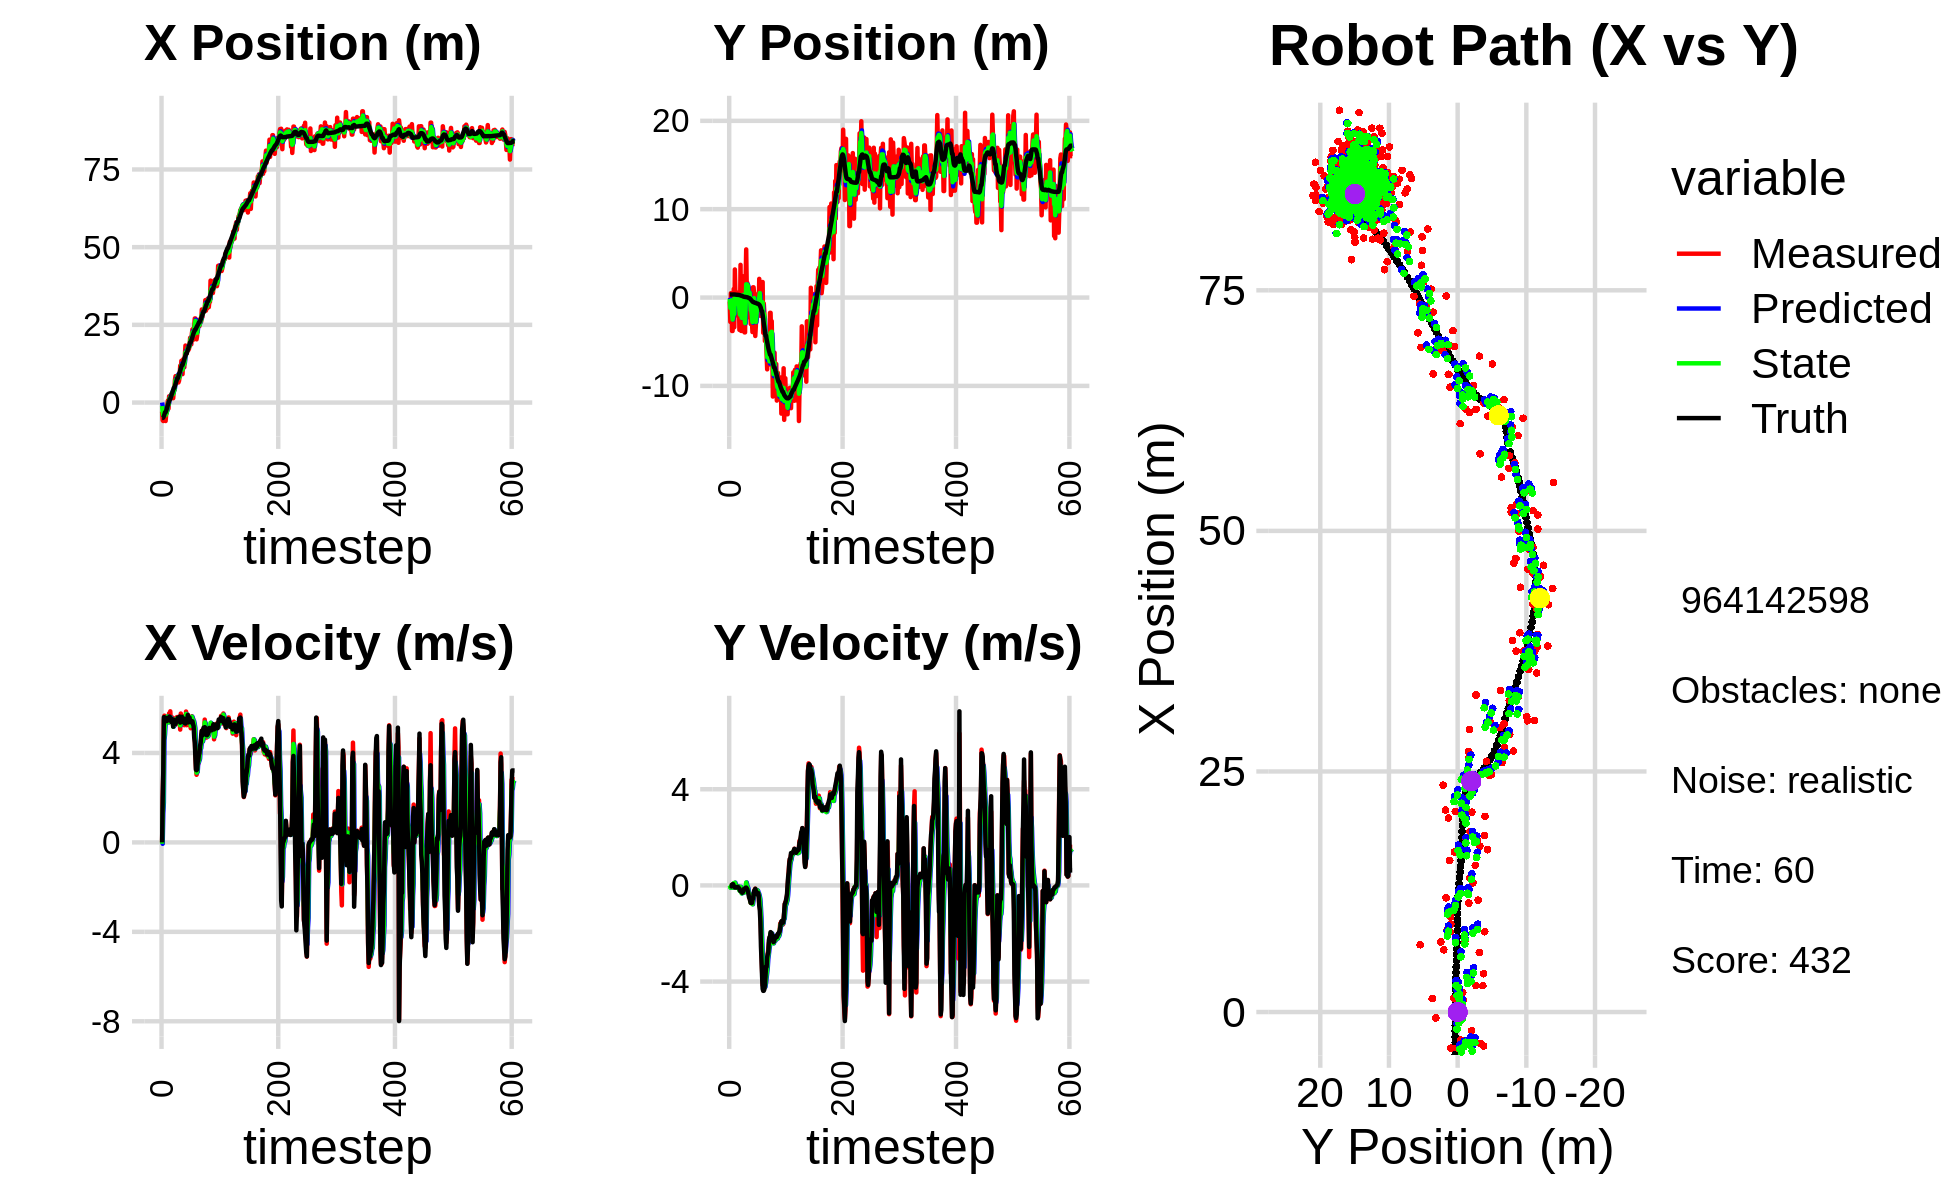

Source data for this figure (header and first rows):
0.000000000000000000e+00, 0.000000000000000000e+00, 0.000000000000000000e+00, -0.000000000000000000e+00, 0.000000000000000000e+00, 0.000000000000000000e+00, 0.000000000000000000e+00, 0.000000000000000000e+00, 0.000000000000000000e+00, 0.000000000000000000e+00, 0.000000000000000000e+00, 0.000000000000000000e+00, -4.968571662896356322e+00, 3.439453841459073624e-01, 0.000000000000000000e+00, 0.000000000000000000e+00, 0.000000000000000000e+00, 1.317883870797231793e-04
-2.908149004263254955e+00, -4.436012507262078741e-01, 0.000000000000000000e+00, 0.000000000000000000e+00, 0.000000000000000000e+00, 0.000000000000000000e+00, 0.000000000000000000e+00, 0.000000000000000000e+00, -1.135353273609007729e+00, -1.613651447648593307e-01, -6.206148721288019809e-02, -8.132577998782548195e-03, -4.968571662896356322e+00, 3.439453841459073624e-01, 0.000000000000000000e+00, 0.000000000000000000e+00, 0.000000000000000000e+00, -3.649503632914274931e-04
-5.731454968069000344e+00, -2.757030796884941459e+00, 1.963999854242242327e+00, -7.211740380939096360e-04, -1.141559422330295837e+00, -1.621784025647375893e-01, -6.206148721288019809e-02, -8.132577998782548195e-03, -3.142887072016312011e+00, -1.180079964440821083e+00, 1.298422988812708789e+00, -9.350919955921671578e-02, -4.965279579071198768e+00, 3.439451939241993661e-01, 2.000000000000000000e+00, -2.000000000000000042e-03, 2.000000000000000000e+00, 3.671965678222477436e-04
-5.941786169721694044e+00, 4.929437848023519031e-01, 3.159952056828928324e+00, -1.742242786136410926e-02, -3.013044773135041154e+00, -1.189430884396742716e+00, 1.298422988812708789e+00, -9.350919955921671578e-02, -4.153295051121965287e+00, -5.349589509771489615e-01, 1.770020447873468239e+00, -3.576819321233707522e-02, -4.828824043260580012e+00, 3.438375659641810800e-01, 3.200000000000000178e+00, -8.999999999999999320e-03, 3.200000047683715820e+00, 5.513454321771860123e-03
-3.736739277694889783e+00, 4.057547694574466235e-02, 5.456916837530831010e+00, -3.008676658301941836e-02, -3.976293006334618241e+00, -5.385357702983826211e-01, 1.770020447873468239e+00, -3.576819321233707522e-02, -3.868643187221464608e+00, -3.140544077113555654e-01, 4.570943564476769083e+00, -1.066593083759567739e-02, -4.401078224158107233e+00, 3.417237123523130804e-01, 5.599999999999999645e+00, -4.399999999999999745e-02, 5.599999904632568359e+00, 5.513454321771860123e-03
-3.525342717924220715e+00, -3.786921334518316140e+00, 5.668923336226839638e+00, -2.951092633665008264e-02, -3.411548830773787788e+00, -3.151210007951151248e-01, 4.570943564476769083e+00, -1.066593083759567739e-02, -3.409368735025267938e+00, -1.665369621345997420e+00, 4.822613828118115009e+00, -8.539222610115866641e-02, -3.765210151213419287e+00, 3.385440581565323237e-01, 5.599000000000000199e+00, 2.000000000000000042e-02, 5.598999977111816406e+00, 5.205690395087003708e-03
-3.525342717924220715e+00, -3.786921334518316140e+00, 5.497839960155552319e+00, 4.196863686664321913e-02, -2.927107352213456526e+00, -1.673908843956113390e+00, 4.822613828118115009e+00, -8.539222610115866641e-02, -3.180455262602581712e+00, -2.489581286021592454e+00, 5.314797014832378430e+00, -9.590056865458131130e-02, -3.126183509979425512e+00, 3.424255385791842299e-01, 5.522000000000000242e+00, 4.800000000000000100e-02, 5.521999835968017578e+00, -7.633510977029800415e-03
-5.943378209854087046e+00, -1.500230715544061955e+00, 5.303694783156728931e+00, 5.689108007482353291e-02, -2.648975561119343958e+00, -2.499171342887050784e+00, 5.314797014832378430e+00, -9.590056865458131130e-02, -4.052923551608015984e+00, -2.106712556747796228e+00, 5.352332440292311588e+00, -9.246626324210402426e-03, -3.126183509979425512e+00, 3.424255385791842299e-01, 5.431000000000000050e+00, 4.800000000000000100e-02, 5.431000232696533203e+00, -1.072627678513526917e-02
-3.748523711892928212e+00, 9.766101877464190562e-01, 5.581978869672588495e+00, -1.527836596397500434e-02, -3.517690307578784648e+00, -2.107637219380217086e+00, 5.352332440292311588e+00, -9.246626324210402426e-03, -3.615805734954121053e+00, -9.127475428103442034e-01, 5.519186914787697518e+00, 9.431287706294860795e-02, -2.603001594653440165e+00, 3.478484786718882837e-01, 5.450999999999999623e+00, -3.099999999999999978e-02, 5.451000213623046875e+00, 2.737080911174416542e-03
-3.258836269178867262e+00, -3.366811930302445965e+00, 5.392829735036008820e+00, -4.286964785467548000e-02, -3.063887043475351124e+00, -9.033162551040493371e-01, 5.519186914787697518e+00, 9.431287706294860795e-02, -3.153909533651464869e+00, -1.863993254040225533e+00, 5.493874519059883887e+00, -2.492676060482926226e-02, -1.977902412477021254e+00, 3.473384981547127381e-01, 5.421000000000000263e+00, -3.799999999999999906e-02, 5.421000003814697266e+00, 7.949211634695529938e-03
-6.108173728709285211e-01, 3.180065395588346444e+00, 5.576383830181783630e+00, -8.290930469549753767e-02, -2.604522081745476392e+00, -1.866485930100708401e+00, 5.493874519059883887e+00, -2.492676060482926226e-02, -1.768871277882357429e+00, 8.825631043617199190e-02, 5.633263204602614316e+00, 1.134821080089671030e-01, -1.355008125425424259e+00, 3.422563098423668237e-01, 5.573000000000000398e+00, -8.500000000000000611e-02, 5.573999881744384766e+00, 1.486683823168277740e-02
6.736177204485200853e-01, 2.206137797186300820e-01, 5.467395669735937602e+00, -8.128887595927981879e-02, -1.205544957422095997e+00, 9.960452123706869942e-02, 5.633263204602614316e+00, 1.134821080089671030e-01, -4.119663199819088018e-01, 1.414843018031783639e-01, 5.574920139366708050e+00, 2.968731375984927368e-02, -7.157220839303027882e-01, 3.331089632848922011e-01, 5.509000000000000341e+00, -7.299999999999999545e-02, 5.508999824523925781e+00, 1.486683823168277740e-02
-1.942747354084780609e+00, -2.031137006504876830e+00, 5.406477132478674008e+00, -7.519785416819867174e-02, 1.455256939547620032e-01, 1.444530331791633038e-01, 5.574920139366708050e+00, 2.968731375984927368e-02, -7.285874572632947688e-01, -7.014908828452004474e-01, 5.366251439468561202e+00, -9.124497715788858210e-02, -8.459949462430266243e-02, 3.242692776947283528e-01, 5.466000000000000192e+00, -8.799999999999999489e-02, 5.467000007629394531e+00, 1.390794850885868073e-02
2.017242193198909295e+00, -7.417459694744878984e-01, 5.772244175803410648e+00, -9.339937978914254757e-02, -1.919623133164386486e-01, -7.106153805609892737e-01, 5.366251439468561202e+00, -9.124497715788858210e-02, 7.760520289887147261e-01, -7.227571816179826358e-01, 5.428916097362155746e+00, -9.304776969718762947e-02, 4.438009263056320597e-01, 3.157670298863221592e-01, 5.599000000000000199e+00, -8.400000000000000522e-02, 5.599999904632568359e+00, 1.617936231195926666e-02
1.423633724221093688e+00, 5.568488219669478489e-01, 5.536538889526601004e+00, -7.147104466555803670e-02, 1.318943638724930256e+00, -7.320619585877014002e-01, 5.428916097362155746e+00, -9.304776969718762947e-02, 1.361717965228787408e+00, -2.317236139180158805e-01, 5.515332011102779930e+00, -4.235064636248636605e-02, 1.089058876418638189e+00, 3.069682406693614030e-01, 5.626000000000000334e+00, -6.700000000000000400e-02, 5.625999927520751953e+00, 1.290825847536325455e-02
1.423633724221093688e+00, 5.568488219669478489e-01, 5.863651624694465880e+00, -6.390453762002488991e-02, 1.913251166339065445e+00, -2.359586785542645282e-01, 5.515332011102779930e+00, -4.235064636248636605e-02, 1.724620992181718160e+00, 7.123909373070066997e-02, 5.597048039819832788e+00, -3.055380665486911659e-02, 1.089058876418638189e+00, 3.069682406693614030e-01, 5.536999999999999922e+00, -6.099999999999999867e-02, 5.537000179290771484e+00, 1.089798845350742340e-02
1.288625776825704117e+00, -8.068830804062004924e-01, 5.402470355150459369e+00, -7.564220137390632870e-02, 2.284325796163701572e+00, 6.818371306521375796e-02, 5.597048039819832788e+00, -3.055380665486911659e-02, 1.869070776852223226e+00, -2.722885247462629721e-01, 5.410050564325096900e+00, -7.899469821181136220e-02, 1.728779792920909664e+00, 2.997896836139843924e-01, 5.437000000000000277e+00, -7.399999999999999634e-02, 5.438000202178955078e+00, 1.400049496442079544e-02
2.765406251273254234e+00, 2.437026745381315473e-01, 5.463565080193123258e+00, -1.252329121276684609e-01, 2.410075833284732738e+00, -2.801879945674440875e-01, 5.410050564325096900e+00, -7.899469821181136220e-02, 2.565276508802659450e+00, -7.802059834052055276e-02, 5.417560205108368443e+00, -8.571493424445499054e-02, 2.354973793031625018e+00, 2.913151292394131064e-01, 5.383000000000000007e+00, -1.069999999999999979e-01, 5.383999824523925781e+00, 2.291745133697986603e-02
2.741702705376989346e+00, -3.658343130697787160e+00, 5.489558275649637942e+00, -1.258287142302779715e-01, 3.107032529313496383e+00, -8.659209176496604488e-02, 5.417560205108368443e+00, -8.571493424445499054e-02, 2.953020981346305529e+00, -1.473005816664097800e+00, 5.458769339927331821e+00, -2.128602732116974261e-01, 2.869732856695668577e+00, 2.799293454975322892e-01, 5.517999999999999794e+00, -1.320000000000000062e-01, 5.519000053405761719e+00, 2.291745133697986603e-02
2.752835214517132645e+00, -2.667997667486267765e+00, 5.581191741396835937e+00, -1.770762017816253642e-01, 3.498897915339038711e+00, -1.494291843985267487e+00, 5.458769339927331821e+00, -2.128602732116974261e-01, 3.187265074533460751e+00, -1.948895985471399195e+00, 5.494212741924968668e+00, -2.293973077971800667e-01, 3.502341270453686484e+00, 2.623266491938468503e-01, 5.456000000000000405e+00, -2.179999999999999993e-01, 5.460000038146972656e+00, 3.171667084097862244e-02
1.401149272838371429e+00, 3.700929238157246726e+00, 5.190826658291402218e+00, -2.318094783912048318e-01, 3.736686348725957618e+00, -1.971835716251117310e+00, 5.494212741924968668e+00, -2.293973077971800667e-01, 2.761301396995697655e+00, 2.286832935850162674e-01, 5.172758205546560184e+00, -6.068396050929061869e-02, 4.117665291263689298e+00, 2.362461815688814415e-01, 5.176999999999999602e+00, -2.439999999999999947e-01, 5.183000087738037109e+00, 4.462787508964538574e-02
3.982911467991495869e+00, -3.779356481170770277e+00, 5.394975349902742856e+00, -2.550337647840637545e-01, 3.278577217550353584e+00, 2.226148975340871972e-01, 5.172758205546560184e+00, -6.068396050929061869e-02, 3.593551408967614158e+00, -1.335248923814885691e+00, 5.212967596126311776e+00, -2.649894573831985123e-01, 4.728886604403279570e+00, 2.074644544035998961e-01, 5.480000000000000426e+00, -2.590000000000000080e-01, 5.486000061035156250e+00, 4.723729565739631653e-02
3.982911467991495869e+00, -3.779356481170770277e+00, 5.516869540290112006e+00, -2.601477713073225839e-01, 4.114848168580245158e+00, -1.361747869553205481e+00, 5.212967596126311776e+00, -2.649894573831985123e-01, 4.055712583107196956e+00, -2.299520179280585275e+00, 5.440701105507581126e+00, -3.345568050183143072e-01, 4.728886604403279570e+00, 2.074644544035998961e-01, 5.440999999999999837e+00, -2.580000000000000071e-01, 5.447000026702880859e+00, 4.712005704641342163e-02
7.282816171606523170e+00, 2.435076026941481508e+00, 5.323402835297986968e+00, -3.026613515223948725e-01, 4.599782693657955335e+00, -2.332975859782416617e+00, 5.440701105507581126e+00, -3.345568050183143072e-01, 5.740308102827997416e+00, -4.819688495156746466e-01, 5.383668740893432947e+00, -1.830034256208358245e-01, 5.355126380706066946e+00, 1.780884552120276798e-01, 5.375000000000000000e+00, -3.079999999999999960e-01, 5.383999824523925781e+00, 5.679372325539588928e-02
8.492243766988471165e+00, 1.556350736497423393e+00, 5.266566796732452538e+00, -2.603856395961492431e-01, 6.278674976917340445e+00, -5.002691920777582180e-01, 5.383668740893432947e+00, -1.830034256208358245e-01, 7.208130811689131612e+00, 2.957187775645452321e-01, 5.378417713660585520e+00, -1.587192476404644670e-01, 5.973252296417093987e+00, 1.436479376225535953e-01, 5.304999999999999716e+00, -2.859999999999999765e-01, 5.313000202178955078e+00, 4.940102249383926392e-02
6.196600586447969405e+00, -3.151801022295971144e+00, 5.305519251710355100e+00, -2.623114976161318168e-01, 7.745972583055189986e+00, 2.798468528004988132e-01, 5.378417713660585520e+00, -1.587192476404644670e-01, 7.078600122491344848e+00, -1.054307111323164570e+00, 5.380683778311290411e+00, -3.059402274905323460e-01, 6.583310127728431382e+00, 1.129699627152487423e-01, 5.386000000000000121e+00, -2.099999999999999922e-01, 5.389999866485595703e+00, 4.940102249383926392e-02
7.397901639745416702e+00, -1.058486299139581810e+00, 5.597800068944966512e+00, -1.892974059548828414e-01, 7.616668500322473889e+00, -1.084901134072217888e+00, 5.380683778311290411e+00, -3.059402274905323460e-01, 7.522145904152027995e+00, -1.071795033229957061e+00, 5.538636140398471852e+00, -2.502058013664888447e-01, 7.205424308658923138e+00, 9.110204669058702409e-02, 5.485999999999999766e+00, -1.469999999999999918e-01, 5.487999916076660156e+00, 3.380351141095161438e-02
8.347218394180442758e+00, -3.943510281393143302e+00, 5.609120469329957892e+00, -1.452213671613058199e-01, 8.076009518191874292e+00, -1.096815613366606046e+00, 5.538636140398471852e+00, -2.502058013664888447e-01, 8.196432052116172429e+00, -2.198794773624343168e+00, 5.550827535450950201e+00, -2.833914427243081624e-01, 7.832747459833372616e+00, 7.467914941701407627e-02, 5.440000000000000391e+00, -1.380000000000000115e-01, 5.441999912261962891e+00, 2.588443830609321594e-02
8.347218394180442758e+00, -3.943510281393143302e+00, 5.504342519752361440e+00, -1.350921438431559041e-01, 8.751514805661267715e+00, -2.227133917896773951e+00, 5.550827535450950201e+00, -2.833914427243081624e-01, 8.582638064231217001e+00, -2.889407700414922342e+00, 5.499799272041603793e+00, -2.640030648291183946e-01, 7.832747459833372616e+00, 7.467914941701407627e-02, 5.578000000000000291e+00, -1.280000000000000027e-01, 5.578999996185302734e+00, 2.453790418803691864e-02
6.467352629003441322e+00, 2.028265638290590367e+00, 5.578051228303828601e+00, -1.028856251075073724e-01, 9.132617991435378002e+00, -2.915808006897834037e+00, 5.499799272041603793e+00, -2.640030648291183946e-01, 7.997205721763031683e+00, -9.934532559578672650e-01, 5.548114110109626296e+00, -4.534331803809543704e-02, 8.468308448622217099e+00, 5.962376117863086439e-02, 5.567999999999999616e+00, -9.500000000000000111e-02, 5.568999767303466797e+00, 1.844263449311256409e-02
6.990267276765661286e+00, 5.446603281094414051e+00, 5.366256732536553997e+00, -8.932405092723841311e-02, 8.552017132773993779e+00, -9.979875877616768420e-01, 5.548114110109626296e+00, -4.534331803809543704e-02, 7.899712383427861084e+00, 1.501316832969703086e+00, 5.349241733848751679e+00, 1.228455695521789570e-01, 9.108422279344853933e+00, 4.788444715729738704e-02, 5.578999999999999737e+00, -9.099999999999999756e-02, 5.578999996185302734e+00, 1.664396747946739197e-02
8.337710142486470133e+00, 1.101631952164400463e+00, 5.497694998180028492e+00, -1.197977633892501892e-01, 8.434636556812735719e+00, 1.513601389924920992e+00, 5.349241733848751679e+00, 1.228455695521789570e-01, 8.402448133511452255e+00, 1.347760471148951478e+00, 5.382752020305441754e+00, -2.764114232800374271e-03, 9.642743110380974869e+00, 3.870840170838817790e-02, 5.629999999999999893e+00, -1.199999999999999956e-01, 5.631000041961669922e+00, 2.178709581494331360e-02
1.187019479301560487e+01, 1.678431166051241430e+00, 5.044850171757208734e+00, -1.472924010982710474e-01, 8.940723335541996164e+00, 1.347484059725671424e+00, 5.382752020305441754e+00, -2.764114232800374271e-03, 1.017323292762702280e+01, 1.472333333155141366e+00, 5.235694563708015892e+00, -6.100035012230345388e-02, 1.028465366354014776e+01, 2.534438466831943210e-02, 5.357000000000000206e+00, -1.559999999999999998e-01, 5.359000205993652344e+00, 2.918829396367073059e-02
9.877657055802162134e+00, 1.034335327940764548e+00, 5.763543777867266904e+00, -1.682758006629509473e-01, 1.069680238399782368e+01, 1.466233298142910924e+00, 5.235694563708015892e+00, -6.100035012230345388e-02, 1.037936415361986953e+01, 1.296006615242967674e+00, 5.360409013420895263e+00, -1.238240851777347440e-01, 1.090678501142951085e+01, 4.782630530992406682e-03, 5.544999999999999929e+00, -2.580000000000000071e-01, 5.551000118255615234e+00, 2.918829396367073059e-02
1.342526614710619270e+01, -2.219472126699663317e+00, 5.482113585129549271e+00, -3.122716234567561866e-01, 1.091540505496195834e+01, 1.283624206725194172e+00, 5.360409013420895263e+00, -1.238240851777347440e-01, 1.196593851709787160e+01, -8.017524633383721344e-02, 5.549379042340626178e+00, -3.147534672450771343e-01, 1.153484439865902367e+01, -3.186412371919516290e-02, 5.394000000000000128e+00, -3.539999999999999813e-01, 5.406000137329101562e+00, 5.690041556954383850e-02
9.137933969411646373e+00, 9.968996181572727933e-01, 5.438096123026974205e+00, -4.162048955842223563e-01, 1.252087642133193413e+01, -1.116505930583449324e-01, 5.549379042340626178e+00, -3.147534672450771343e-01, 1.106651091049920943e+01, 3.159678598820753193e-01, 5.564779316642097129e+00, -3.300697476050842849e-01, 1.206439876605722006e+01, -7.270132244274676858e-02, 5.618999999999999773e+00, -5.000000000000000000e-01, 5.640999794006347656e+00, 7.638612389564514160e-02
9.137933969411646373e+00, 9.968996181572727933e-01, 5.466394665098509797e+00, -5.297117109331287432e-01, 1.162298884216341932e+01, 2.829608851215669185e-01, 5.564779316642097129e+00, -3.300697476050842849e-01, 1.058254960525832722e+01, 5.550492733182794680e-01, 5.394617010714779504e+00, -4.029679240247158178e-01, 1.206439876605722006e+01, -7.270132244274676858e-02, 5.391000000000000014e+00, -5.400000000000000355e-01, 5.418000221252441406e+00, 9.660168737173080444e-02
1.391059386730532310e+01, -1.775692479067920715e+00, 5.408970929177976394e+00, -6.165768027648610428e-01, 1.112201130632980473e+01, 5.147524809158079417e-01, 5.394617010714779504e+00, -4.029679240247158178e-01, 1.231601653652941586e+01, -3.792113976998935376e-01, 5.365048212064956523e+00, -5.697989109570882338e-01, 1.269219112379164471e+01, -1.341713832837507225e-01, 5.519000000000000128e+00, -6.440000000000000169e-01, 5.556000232696533203e+00, 1.135015934705734253e-01
1.162708652057813197e+01, -2.997617230933431021e+00, 5.644250919669659083e+00, -7.279508102424706584e-01, 1.285252135773591142e+01, -4.361912887956023721e-01, 5.365048212064956523e+00, -5.697989109570882338e-01, 1.233510531672962962e+01, -1.433899840764831124e+00, 5.532153537897201545e+00, -7.188321149778702512e-01, 1.332372760810555512e+01, -2.070381507335576909e-01, 5.541999999999999815e+00, -7.259999999999999787e-01, 5.589000225067138672e+00, 1.282640397548675537e-01
1.132425785100747362e+01, -1.639333473676314545e+00, 5.242200227573441396e+00, -7.242919549744456509e-01, 1.288832067051935049e+01, -1.505783052262618105e+00, 5.532153537897201545e+00, -7.188321149778702512e-01, 1.220095550824984443e+01, -1.557735252290135319e+00, 5.487263700198838912e+00, -7.252817238979201164e-01, 1.395695781704429983e+01, -2.892417773230546163e-01, 5.342999999999999972e+00, -7.329999999999999849e-01, 5.393000125885009766e+00, 1.372963935136795044e-01
1.524730545316730002e+01, -2.568307445830275260e+00, 5.525916747178364119e+00, -7.228918266451126451e-01, 1.274968187826972787e+01, -1.630263424679927242e+00, 5.487263700198838912e+00, -7.252817238979201164e-01, 1.379617944879000291e+01, -1.994159986598537326e+00, 5.612154594314314515e+00, -7.515351780775981760e-01, 1.457629871388358289e+01, -3.742621409698993484e-01, 5.501000000000000334e+00, -7.339999999999999858e-01, 5.550000190734863281e+00, 1.300797611474990845e-01
1.834049868609553613e+01, -3.905702875804093921e+00, 5.433702517256611131e+00, -7.108285046370771409e-01, 1.435739490822143516e+01, -2.069313504406297355e+00, 5.612154594314314515e+00, -7.515351780775981760e-01, 1.605040641347135377e+01, -2.780827792912558660e+00, 5.526532835919370612e+00, -7.859328973498099780e-01, 1.509549236320179588e+01, -4.403655988828512058e-01, 5.315000000000000391e+00, -6.019999999999999796e-01, 5.348999977111816406e+00, 1.300797611474990845e-01
1.575005416964833493e+01, 1.161055637632906423e+00, 5.853771274653844614e+00, -6.431812692899552264e-01, 1.660305969706329066e+01, -2.859421082647539691e+00, 5.526532835919370612e+00, -7.859328973498099780e-01, 1.624112163606922365e+01, -1.295981392543722688e+00, 5.744639528558237451e+00, -6.016310018041626240e-01, 1.571483898157239523e+01, -5.065943469061140458e-01, 5.475999999999999979e+00, -5.530000000000000471e-01, 5.502999782562255859e+00, 1.094357073307037354e-01
1.575005416964833493e+01, 1.161055637632906423e+00, 5.241111020597307046e+00, -4.084163915805100742e-01, 1.681558558892504607e+01, -1.356144492724138839e+00, 5.744639528558237451e+00, -6.016310018041626240e-01, 1.632811916740637059e+01, -3.747123286127597153e-01, 5.647329859239475169e+00, -4.376491236617875979e-01, 1.571483898157239523e+01, -5.065943469061140458e-01, 5.493000000000000327e+00, -3.639999999999999902e-01, 5.505000114440917969e+00, 7.776837795972824097e-02
1.663288465141135930e+01, 4.764144552480683581e-01, 5.527635717453728503e+00, -2.653271348493205783e-01, 1.689285215333031687e+01, -4.184772409789384584e-01, 5.647329859239475169e+00, -4.376491236617875979e-01, 1.678546704871864392e+01, -6.701890083765121853e-02, 5.545732044037742448e+00, -3.306690963862949362e-01, 1.634532642414408343e+01, -5.539692509267617471e-01, 5.416000000000000369e+00, -2.220000000000000029e-01, 5.420000076293945312e+00, 4.796329885721206665e-02
1.784713470938689639e+01, -2.912872599475501811e+00, 5.713341025719920196e+00, -1.743308338408920688e-01, 1.734004025312241737e+01, -1.000858104762807066e-01, 5.545732044037742448e+00, -3.306690963862949362e-01, 1.756751500758701212e+01, -1.187588824884660887e+00, 5.576336131726632672e+00, -3.392902063595914508e-01, 1.696852970147755357e+01, -5.829227431183012786e-01, 5.698999999999999844e+00, -1.890000000000000013e-01, 5.702000141143798828e+00, 3.050347603857517242e-02
1.687185967007522081e+01, -4.348542081545572202e+00, 5.412234347605630269e+00, -1.382596772299916899e-01, 1.812514862075967415e+01, -1.221517845520619927e+00, 5.576336131726632672e+00, -3.392902063595914508e-01, 1.760195270398649825e+01, -2.429837921591666117e+00, 5.402828723642467246e+00, -3.361445921842218798e-01, 1.751488399521925388e+01, -6.000257593456000960e-01, 5.368000000000000327e+00, -1.400000000000000133e-01, 5.369999885559082031e+00, 2.554021216928958893e-02
1.723450624955150801e+01, -3.232156681224580108e+00, 5.313932779929170458e+00, -2.079439980456759540e-01, 1.814223557635074613e+01, -2.463452380810088105e+00, 5.402828723642467246e+00, -3.361445921842218798e-01, 1.774828077343662258e+01, -2.758548691051451396e+00, 5.394087562641713518e+00, -2.983996201202878673e-01, 1.813287353541707603e+01, -6.167630426355769080e-01, 5.467999999999999972e+00, -2.129999999999999949e-01, 5.472000122070312500e+00, 3.911188989877700806e-02
1.810712409037504500e+01, -1.182676123094343223e+00, 5.583726272304355476e+00, -2.185015153825718426e-01, 1.828768952970079553e+01, -2.788388653063480049e+00, 5.394087562641713518e+00, -2.983996201202878673e-01, 1.820946891165417370e+01, -2.163410250445164440e+00, 5.532453225308125333e+00, -2.140788916159772071e-01, 1.876545143145094485e+01, -6.432208286057016222e-01, 5.583999999999999631e+00, -2.969999999999999862e-01, 5.592000007629394531e+00, 3.911188989877700806e-02
2.083429217327768512e+01, 3.479499354256097021e-01, 5.293459483300628321e+00, -3.342179626091891786e-01, 1.876271423418498685e+01, -2.184818139606762077e+00, 5.532453225308125333e+00, -2.140788916159772071e-01, 1.963406901210721145e+01, -1.205070932754431112e+00, 5.456043946432477476e+00, -1.966239503564687352e-01, 1.939863777190026184e+01, -6.835395567125780447e-01, 5.440999999999999837e+00, -3.719999999999999973e-01, 5.453999996185302734e+00, 6.305421143770217896e-02
2.083429217327768512e+01, 3.479499354256097021e-01, 5.105488961241366752e+00, -3.430342850388003462e-01, 2.017967340675046017e+01, -1.224733327790078041e+00, 5.456043946432477476e+00, -1.966239503564687352e-01, 2.045876364673798165e+01, -6.181450227964970789e-01, 5.212509252833432249e+00, -2.194714631565687635e-01, 1.939863777190026184e+01, -6.835395567125780447e-01, 5.373999999999999666e+00, -3.420000000000000262e-01, 5.385000228881835938e+00, 6.708847731351852417e-02
1.872450971576873613e+01, -1.807178782360169489e+00, 5.429550872022224972e+00, -3.204679999565203663e-01, 2.098001457202132514e+01, -6.400921691121539414e-01, 5.212509252833432249e+00, -2.194714631565687635e-01, 2.002858834640649732e+01, -1.095407234951051301e+00, 5.286288254683042531e+00, -3.008791276663847492e-01, 2.001793289175916257e+01, -7.250254619275247059e-01, 5.423000000000000043e+00, -3.130000000000000004e-01, 5.432000160217285156e+00, 5.895453318953514099e-02
2.222008454783249576e+01, -1.393125937688303173e+00, 5.642198069936354088e+00, -3.803002925833189884e-01, 2.055721717187480024e+01, -1.125495147717689770e+00, 5.286288254683042531e+00, -3.008791276663847492e-01, 2.124955107841062585e+01, -1.231291601328014185e+00, 5.622337191609293683e+00, -3.459521009420902238e-01, 2.053571319592460398e+01, -7.554945216383942563e-01, 5.426999999999999602e+00, -4.129999999999999782e-01, 5.441999912261962891e+00, 6.730106472969055176e-02
2.358155298213163320e+01, 2.113833857278913708e+00, 5.278989757729790178e+00, -7.570720512520145995e-01, 2.181178479757155486e+01, -1.265886811422223257e+00, 5.622337191609293683e+00, -3.459521009420902238e-01, 2.254746193867958581e+01, 3.530520263646641510e-02, 5.526710684154116926e+00, -4.403345912257017880e-01, 2.115847873669695645e+01, -8.024900420496241527e-01, 5.413999999999999702e+00, -8.489999999999999769e-01, 5.480000019073486328e+00, 1.424410641193389893e-01
2.014828288595832362e+01, 1.348699642247607189e+00, 5.537346140233108116e+00, -7.941235337197418698e-01, 2.310013300709499617e+01, -8.728256486103765088e-03, 5.526710684154116926e+00, -4.403345912257017880e-01, 2.186256815096041350e+01, 5.092327431826306761e-01, 5.422243094235732030e+00, -5.667734664934722666e-01, 2.177887439759808785e+01, -8.952028020522415641e-01, 5.283999999999999808e+00, -1.026999999999999913e+00, 5.382999897003173828e+00, 1.424410641193389893e-01
2.076780772238287653e+01, -2.070065664246770076e+00, 5.325535576385711067e+00, -1.167465786942861961e+00, 2.240479246038398742e+01, 4.525553965332834716e-01, 5.422243094235732030e+00, -5.667734664934722666e-01, 2.169832715715616089e+01, -5.410149809846858115e-01, 5.420350063794189488e+00, -9.221684272545422889e-01, 2.238213539104137695e+01, -1.031418488974105596e+00, 5.192999999999999616e+00, -1.500000000000000000e+00, 5.405000209808349609e+00, 2.158065289258956909e-01
2.466003322643520690e+01, -1.750738726970298087e+00, 5.123606643314478681e+00, -1.828183685285025506e+00, 2.224036216353557904e+01, -6.332318237101400848e-01, 5.420350063794189488e+00, -9.221684272545422889e-01, 2.325865068681795123e+01, -1.089142636082761850e+00, 5.285369671447942785e+00, -1.379898024686385893e+00, 2.286495208738778118e+01, -1.205202983937978312e+00, 4.685999999999999943e+00, -2.525999999999999801e+00, 5.323999881744384766e+00, 3.427338302135467529e-01
2.706297969858310637e+01, -1.615402871091196735e+00, 4.677960084206256752e+00, -2.776740908534966135e+00, 2.378718765396274648e+01, -1.227132438551400417e+00, 5.285369671447942785e+00, -1.379898024686385893e+00, 2.515066841717313295e+01, -1.412197375063663607e+00, 5.114499101798645420e+00, -2.046649814092596831e+00, 2.338923740373334326e+01, -1.529760526455923753e+00, 4.451999999999999957e+00, -3.137000000000000011e+00, 5.447000026702880859e+00, 5.356851220130920410e-01
2.706297969858310637e+01, -1.615402871091196735e+00, 3.947590898764912648e+00, -3.509423140782867545e+00, 2.566211832735299581e+01, -1.616862356472923423e+00, 5.114499101798645420e+00, -2.046649814092596831e+00, 2.626492140120479135e+01, -1.652335497868337999e+00, 4.274145586942794672e+00, -2.733007713325679156e+00, 2.338923740373334326e+01, -1.529760526455923753e+00, 3.813000000000000167e+00, -3.783999999999999808e+00, 5.372000217437744141e+00, 7.267065048217773438e-01
2.098153066640449538e+01, 1.757627559542004336e+00, 3.320838201956071600e+00, -4.152411552751351209e+00, 2.669233595989907215e+01, -1.925636269200905915e+00, 4.274145586942794672e+00, -2.733007713325679156e+00, 2.418911743546911097e+01, -5.315138716961840260e-01, 4.133225697879534088e+00, -3.291654317672671581e+00, 2.384538555149472927e+01, -1.947762893984809729e+00, 3.249000000000000110e+00, -4.304000000000000270e+00, 5.393000125885009766e+00, 8.962156176567077637e-01
2.033774042150992756e+01, -3.994422482301188904e+00, 3.024863356953408022e+00, -4.119772238323610836e+00, 2.460244000525706554e+01, -8.606793034634512285e-01, 4.133225697879534088e+00, -3.291654317672671581e+00, 2.282944565600381992e+01, -2.096964480052474933e+00, 3.121572854808701614e+00, -3.771607496039004470e+00, 2.423118305246183368e+01, -2.430751727204843782e+00, 3.229999999999999982e+00, -4.386999999999999567e+00, 5.447999954223632812e+00, 9.374641776084899902e-01
... 545 more rows
